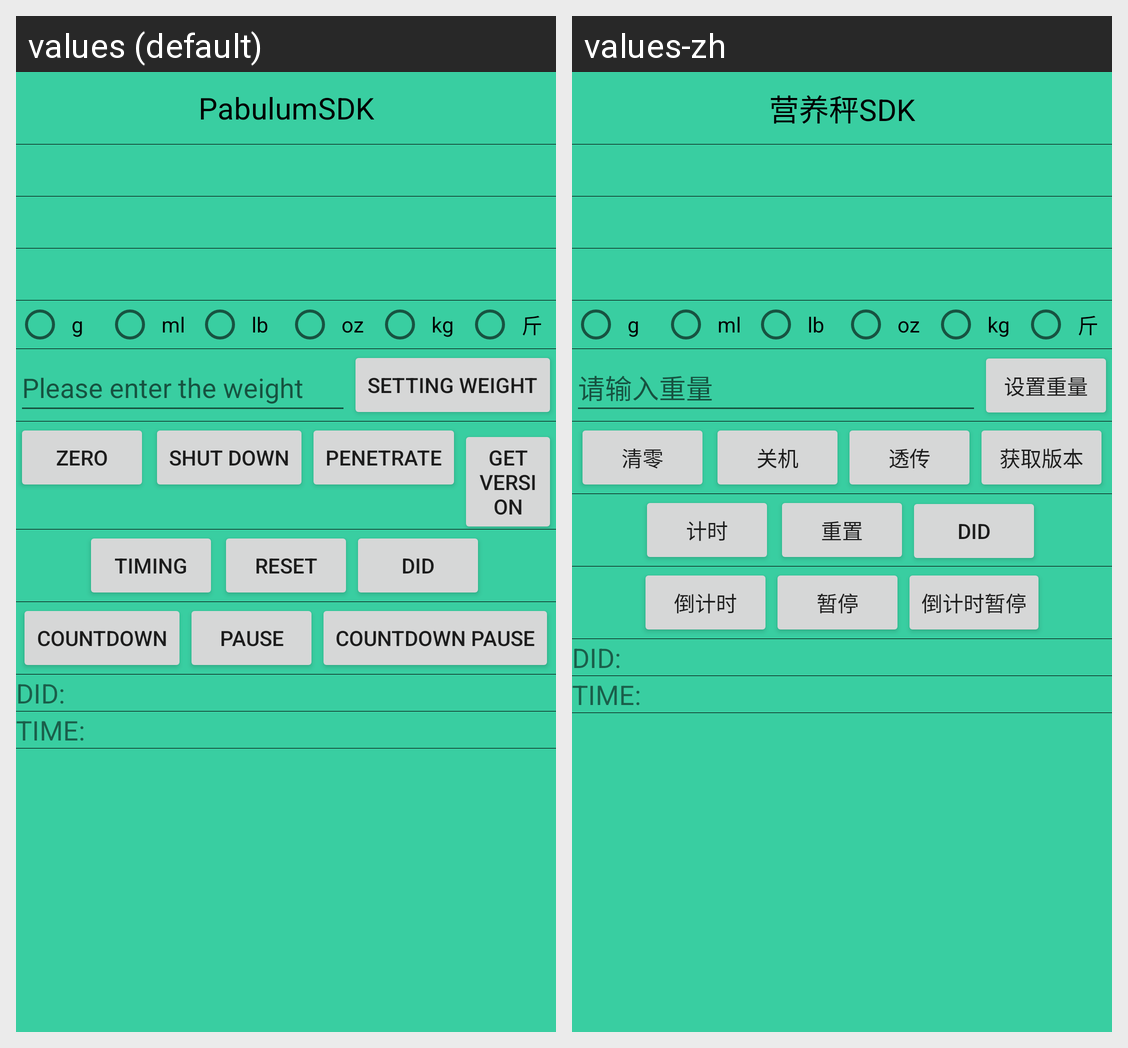

Locale-by-locale string values for the Android screen shown in this grid:
Android screen res/layout/main.xml rendered under 2 locales, left to right: values (default), values-zh. Device: Nexus 5 (rendered at 1080×1920; each locale shown at half size, 540×960, under a caption strip naming it); theme AppTheme.
Strings drawn on this screen, with the default value and each locale's value (text and hints the layout hard-codes, and strings that could not be matched under every locale, appear in the picture but are not listed):

pls_input_weight
  values: Please enter the weight
  values-zh: 请输入重量

set_weight
  values: Setting weight
  values-zh: 设置重量

zero
  values: zero
  values-zh: 清零

shut_down
  values: Shut down
  values-zh: 关机

write
  values: Penetrate
  values-zh: 透传

get_version
  values: Get version
  values-zh: 获取版本

timing
  values: Timing
  values-zh: 计时

reset
  values: Reset
  values-zh: 重置

countdown
  values: Countdown
  values-zh: 倒计时

pause
  values: Pause
  values-zh: 暂停

pause_less
  values: Countdown pause
  values-zh: 倒计时暂停

app_name
  values: PabulumSDK
  values-zh: 营养秤SDK
